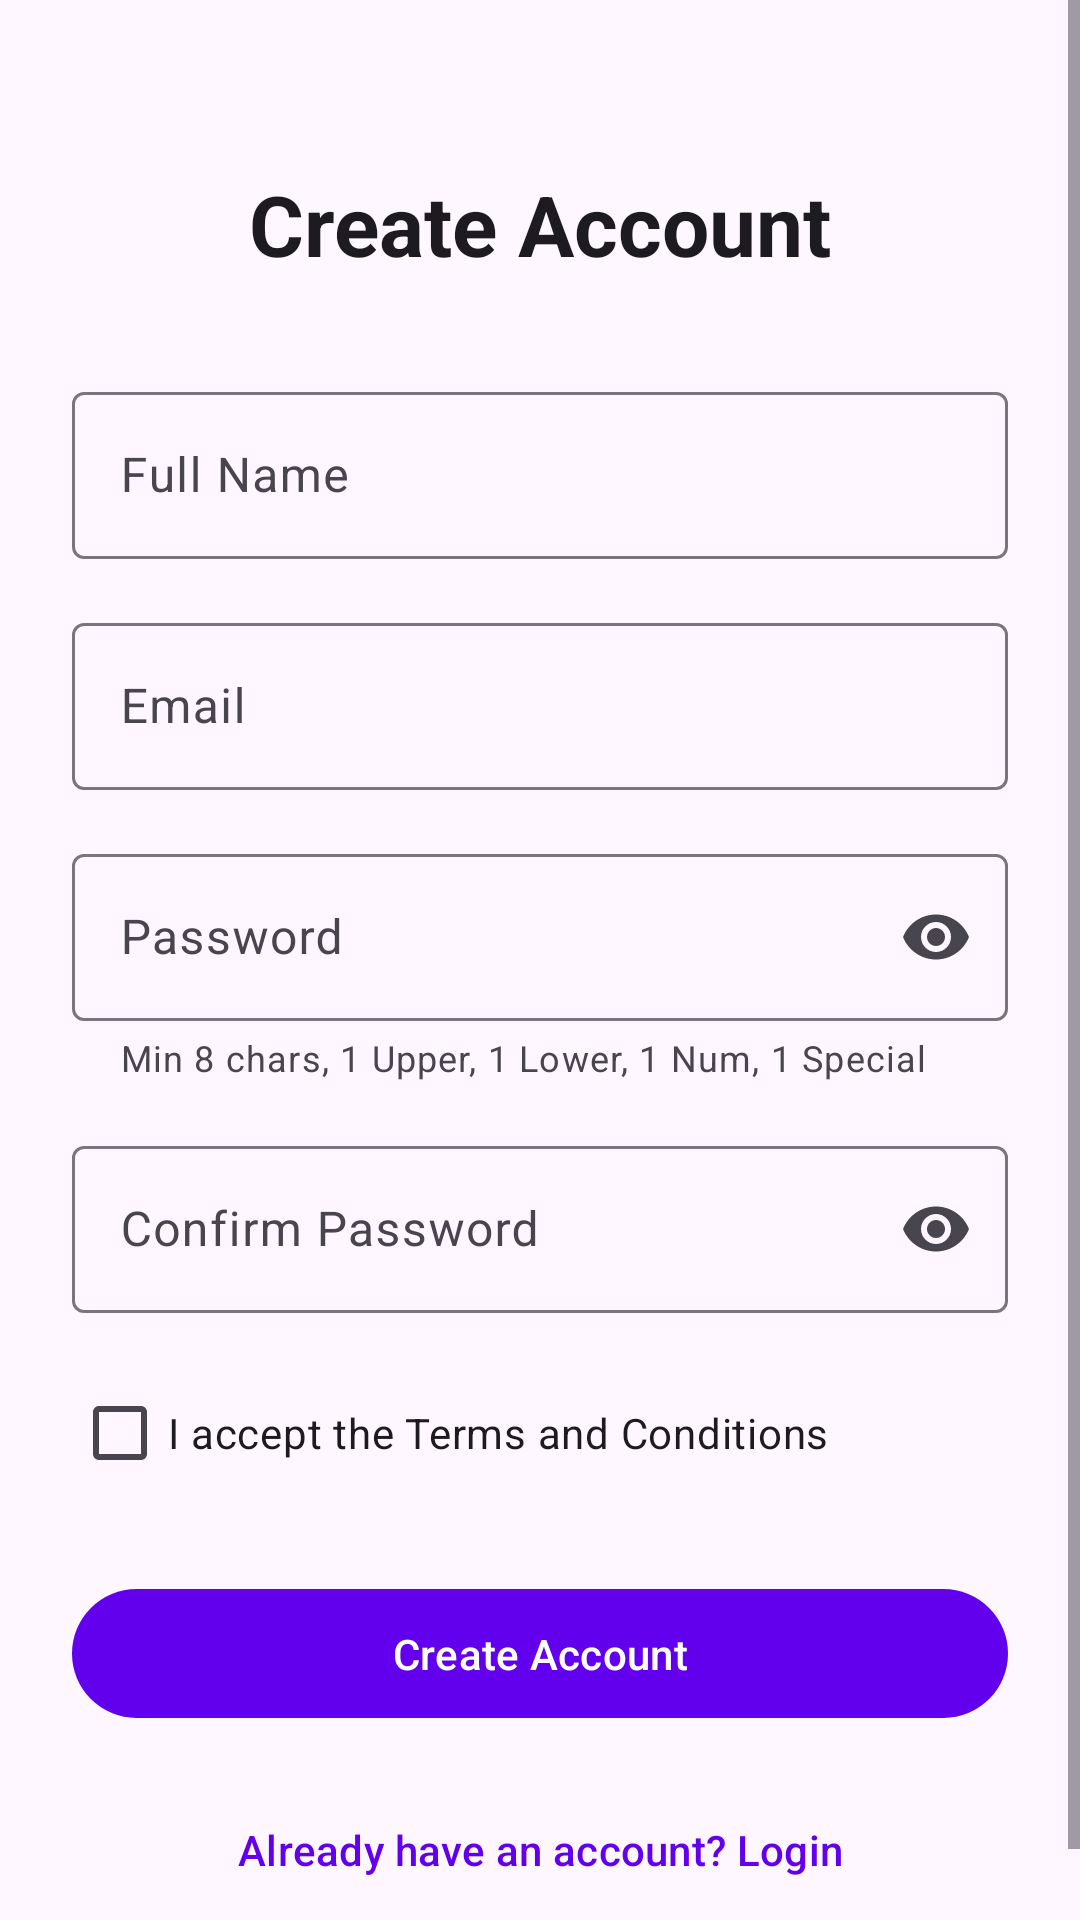

The Android layout XML behind this screen, and the referenced resources:
<!-- AndroidManifest.xml: application theme Theme.DineVerseAI -->
<!-- res/layout/fragment_signup.xml -->
<?xml version="1.0" encoding="utf-8"?>
<ScrollView xmlns:android="http://schemas.android.com/apk/res/android"
    xmlns:app="http://schemas.android.com/apk/res-auto"
    android:layout_width="match_parent"
    android:layout_height="match_parent"
    android:fillViewport="true">

    <androidx.constraintlayout.widget.ConstraintLayout
        android:layout_width="match_parent"
        android:layout_height="wrap_content"
        android:padding="24dp">

        <TextView
            android:id="@+id/tv_title"
            android:layout_width="wrap_content"
            android:layout_height="wrap_content"
            android:layout_marginTop="32dp"
            android:text="@string/create_account"
            android:textAppearance="@style/TextAppearance.Material3.HeadlineMedium"
            android:textStyle="bold"
            app:layout_constraintEnd_toEndOf="parent"
            app:layout_constraintStart_toStartOf="parent"
            app:layout_constraintTop_toTopOf="parent" />

        <com.google.android.material.textfield.TextInputLayout
            android:id="@+id/til_name"
            style="@style/Widget.Material3.TextInputLayout.OutlinedBox"
            android:layout_width="0dp"
            android:layout_height="wrap_content"
            android:layout_marginTop="32dp"
            android:hint="@string/full_name"
            app:layout_constraintEnd_toEndOf="parent"
            app:layout_constraintStart_toStartOf="parent"
            app:layout_constraintTop_toBottomOf="@id/tv_title">

            <com.google.android.material.textfield.TextInputEditText
                android:id="@+id/et_name"
                android:layout_width="match_parent"
                android:layout_height="wrap_content"
                android:inputType="textPersonName" />
        </com.google.android.material.textfield.TextInputLayout>

        <com.google.android.material.textfield.TextInputLayout
            android:id="@+id/til_email"
            style="@style/Widget.Material3.TextInputLayout.OutlinedBox"
            android:layout_width="0dp"
            android:layout_height="wrap_content"
            android:layout_marginTop="16dp"
            android:hint="@string/email"
            app:layout_constraintEnd_toEndOf="parent"
            app:layout_constraintStart_toStartOf="parent"
            app:layout_constraintTop_toBottomOf="@id/til_name">

            <com.google.android.material.textfield.TextInputEditText
                android:id="@+id/et_email"
                android:layout_width="match_parent"
                android:layout_height="wrap_content"
                android:inputType="textEmailAddress" />
        </com.google.android.material.textfield.TextInputLayout>

        <com.google.android.material.textfield.TextInputLayout
            android:id="@+id/til_password"
            style="@style/Widget.Material3.TextInputLayout.OutlinedBox"
            android:layout_width="0dp"
            android:layout_height="wrap_content"
            android:layout_marginTop="16dp"
            android:hint="@string/password"
            app:endIconMode="password_toggle"
            app:helperText="Min 8 chars, 1 Upper, 1 Lower, 1 Num, 1 Special"
            app:layout_constraintEnd_toEndOf="parent"
            app:layout_constraintStart_toStartOf="parent"
            app:layout_constraintTop_toBottomOf="@id/til_email">

            <com.google.android.material.textfield.TextInputEditText
                android:id="@+id/et_password"
                android:layout_width="match_parent"
                android:layout_height="wrap_content"
                android:inputType="textPassword" />
        </com.google.android.material.textfield.TextInputLayout>

        <com.google.android.material.textfield.TextInputLayout
            android:id="@+id/til_confirm_password"
            style="@style/Widget.Material3.TextInputLayout.OutlinedBox"
            android:layout_width="0dp"
            android:layout_height="wrap_content"
            android:layout_marginTop="16dp"
            android:hint="@string/confirm_password"
            app:endIconMode="password_toggle"
            app:layout_constraintEnd_toEndOf="parent"
            app:layout_constraintStart_toStartOf="parent"
            app:layout_constraintTop_toBottomOf="@id/til_password">

            <com.google.android.material.textfield.TextInputEditText
                android:id="@+id/et_confirm_password"
                android:layout_width="match_parent"
                android:layout_height="wrap_content"
                android:inputType="textPassword" />
        </com.google.android.material.textfield.TextInputLayout>

        <CheckBox
            android:id="@+id/cb_terms"
            android:layout_width="0dp"
            android:layout_height="wrap_content"
            android:layout_marginTop="16dp"
            android:text="@string/accept_terms"
            app:layout_constraintEnd_toEndOf="parent"
            app:layout_constraintStart_toStartOf="parent"
            app:layout_constraintTop_toBottomOf="@id/til_confirm_password" />

        <com.google.android.material.button.MaterialButton
            android:id="@+id/btn_signup"
            android:layout_width="0dp"
            android:layout_height="wrap_content"
            android:layout_marginTop="24dp"
            android:padding="12dp"
            android:text="@string/create_account"
            app:layout_constraintEnd_toEndOf="parent"
            app:layout_constraintStart_toStartOf="parent"
            app:layout_constraintTop_toBottomOf="@id/cb_terms" />

        <com.google.android.material.button.MaterialButton
            android:id="@+id/btn_login"
            style="@style/Widget.Material3.Button.TextButton"
            android:layout_width="wrap_content"
            android:layout_height="wrap_content"
            android:layout_marginTop="16dp"
            android:text="@string/already_have_account"
            app:layout_constraintEnd_toEndOf="parent"
            app:layout_constraintStart_toStartOf="parent"
            app:layout_constraintTop_toBottomOf="@id/btn_signup" />

        <ProgressBar
            android:id="@+id/progress_bar"
            android:layout_width="wrap_content"
            android:layout_height="wrap_content"
            android:visibility="gone"
            app:layout_constraintBottom_toBottomOf="parent"
            app:layout_constraintEnd_toEndOf="parent"
            app:layout_constraintStart_toStartOf="parent"
            app:layout_constraintTop_toTopOf="parent" />

    </androidx.constraintlayout.widget.ConstraintLayout>
</ScrollView>
<!-- resources referenced by this layout -->
<resources>
  <string name="accept_terms">I accept the Terms and Conditions</string>
  <string name="already_have_account">Already have an account? Login</string>
  <string name="confirm_password">Confirm Password</string>
  <string name="create_account">Create Account</string>
  <string name="email">Email</string>
  <string name="full_name">Full Name</string>
  <string name="password">Password</string>
  <style name="Theme.DineVerseAI" parent="Theme.Material3.DayNight.NoActionBar">
          
          <item name="colorPrimary">@color/primary</item>
          <item name="colorSecondary">@color/secondary</item>
          
          <item name="android:statusBarColor">?attr/colorSurface</item>
          <item name="android:windowLightStatusBar">true</item>
      </style>
  <color name="primary">#FF6200EE</color>
  <color name="secondary">#FF03DAC5</color>
</resources>
